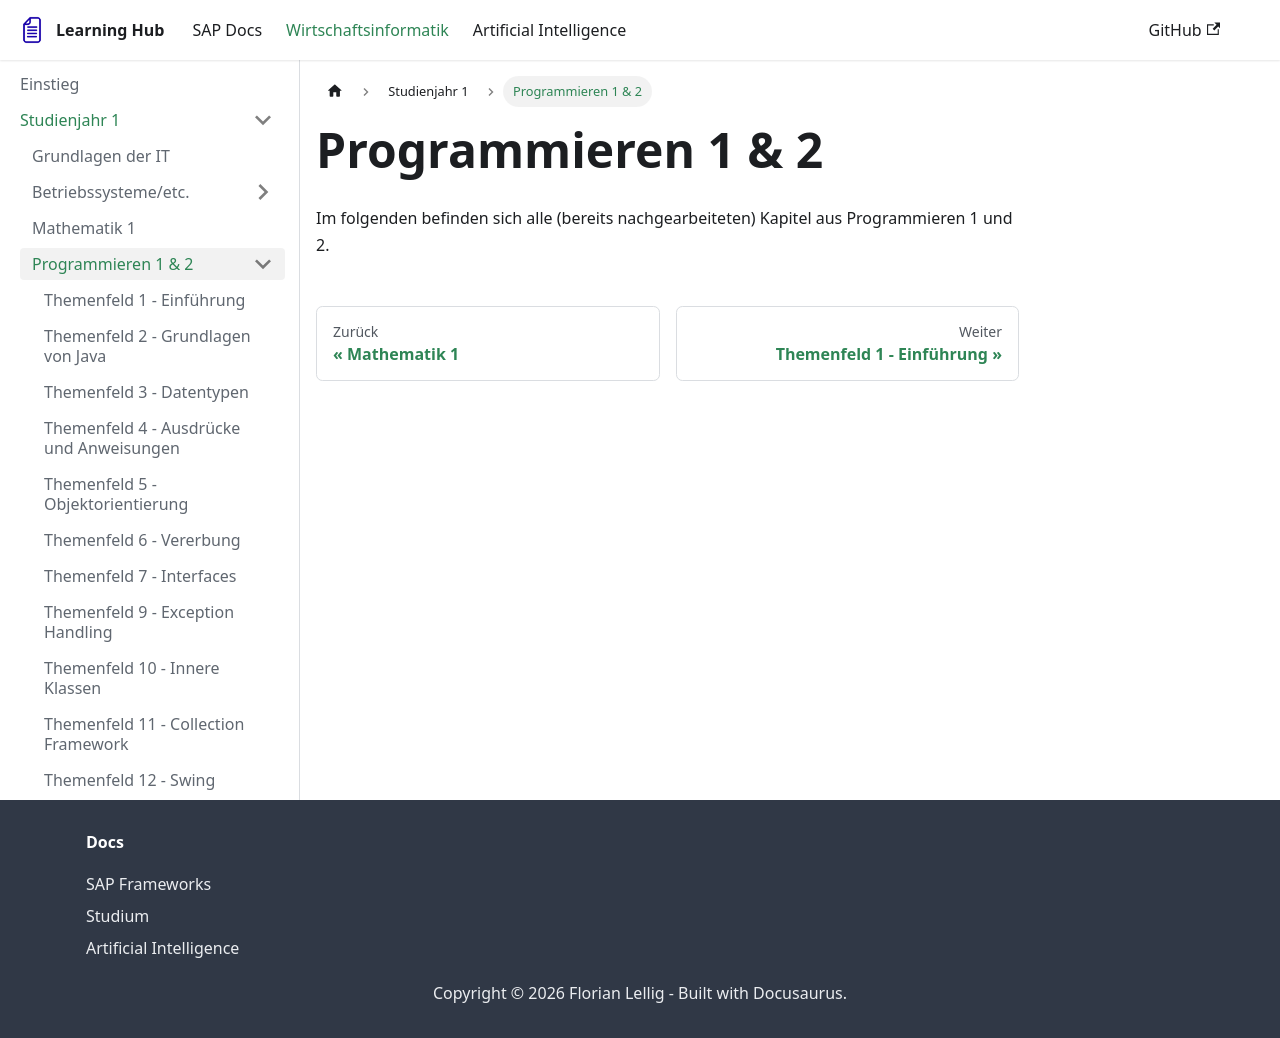

repository: FlorianLellig/FlorianLellig.github.io · page: docs-wiwi/Studienjahr-1/Programmieren/index.html · generator: docusaurus

# Programmieren 1 & 2

Im folgenden befinden sich alle (bereits nachgearbeiteten) Kapitel aus Programmieren 1 und 2. 
